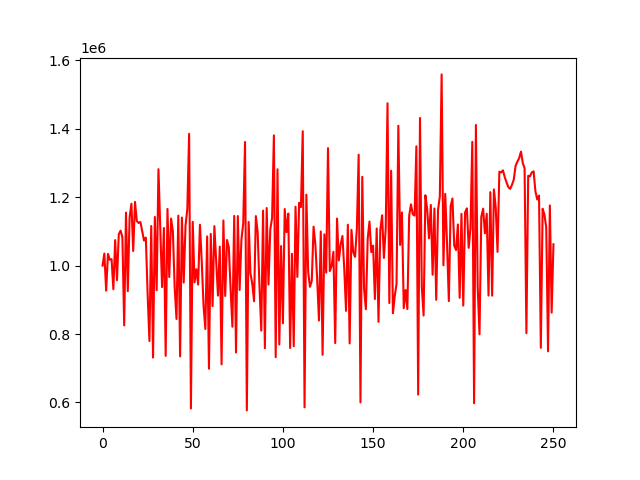

Source data for this figure (header and first rows):
account_value, date, daily_return
1000000, 2018-01-02, 
1035338, 2018-01-03, 0.03534
926804, 2018-01-04, -0.1048
1034367, 2018-01-05, 0.1161
1017172, 2018-01-08, -0.01662
1019088, 2018-01-09, 0.001884
931035, 2018-01-10, -0.0864
1074625, 2018-01-11, 0.1542
957383, 2018-01-12, -0.1091
1091642, 2018-01-16, 0.1402
1102383, 2018-01-17, 0.009839
1083059, 2018-01-18, -0.01753
825171, 2018-01-19, -0.2381
1155118, 2018-01-22, 0.3999
925194, 2018-01-23, -0.199
1141103, 2018-01-24, 0.2334
1180910, 2018-01-25, 0.03489
1042744, 2018-01-26, -0.117
1186401, 2018-01-29, 0.1378
1130477, 2018-01-30, -0.04714
1124617, 2018-01-31, -0.005184
1127518, 2018-02-01, 0.002579
1099856, 2018-02-02, -0.02453
1073309, 2018-02-05, -0.02414
1081993, 2018-02-06, 0.008091
916075, 2018-02-07, -0.1533
779388, 2018-02-08, -0.1492
1115820, 2018-02-09, 0.4317
731145, 2018-02-12, -0.3447
1142279, 2018-02-13, 0.5623
928053, 2018-02-14, -0.1875
1281950, 2018-02-15, 0.3813
1112684, 2018-02-16, -0.132
937233, 2018-02-20, -0.1577
1110016, 2018-02-21, 0.1844
736051, 2018-02-22, -0.3369
1165778, 2018-02-23, 0.5838
966440, 2018-02-26, -0.171
1137479, 2018-02-27, 0.177
1099064, 2018-02-28, -0.03377
935812, 2018-03-01, -0.1485
843862, 2018-03-02, -0.09826
1146164, 2018-03-05, 0.3582
734605, 2018-03-06, -0.3591
1140548, 2018-03-07, 0.5526
950289, 2018-03-08, -0.1668
1116813, 2018-03-09, 0.1752
1165018, 2018-03-12, 0.04316
1385331, 2018-03-13, 0.1891
582260, 2018-03-14, -0.5797
1127896, 2018-03-15, 0.9371
951026, 2018-03-16, -0.1568
989334, 2018-03-19, 0.04028
944496, 2018-03-20, -0.04532
1119618, 2018-03-21, 0.1854
1012231, 2018-03-22, -0.09591
882444, 2018-03-23, -0.1282
814668, 2018-03-26, -0.0768
1085475, 2018-03-27, 0.3324
698572, 2018-03-28, -0.3564
... 191 more rows
